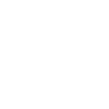
t = 0.00 s
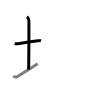
t = 2.50 s
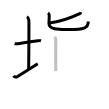
t = 5.25 s
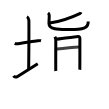
t = 7.75 s
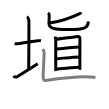
t = 10.50 s
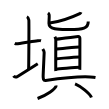
t = 13.00 s

The animated SVG that drew these frames (rendered in a browser with its animation timeline set to each time). Animation: 13 SMIL elements (animate=13); one cycle of 13.00 s.

<svg width="109px" height="109px" viewBox="0 0 px 109px" xmlns="http://www.w3.org/2000/svg" xmlns:xlink="http://www.w3.org/1999/xlink" xml:space="preserve" version="1.1"  baseProfile="full">
<path d="M14.75,43.39c0.76,0.38,2.24,0.44,3,0.36c6.75-0.75,14.65-2.39,20-3c1.25-0.14,2.62-0.18,3.25,0.01" style="fill:none;stroke:black;stroke-width:3;opacity:0">
  <animate attributeType="CSS" attributeName="opacity" from="0" to="1" begin="0s" dur="1s" repeatCount="Indefinite" fill="freeze" />
</path>
<path d="M26.87,16.75c1.09,0.5,1.74,2.25,1.96,3.25c0.22,1,0,43.25-0.22,49.5" style="fill:none;stroke:black;stroke-width:3;opacity:0">
  <animate attributeType="CSS" attributeName="opacity" from="0" to="1" begin="1s" dur="1s" repeatCount="Indefinite" fill="freeze" />
</path>
<path d="M13.5,75.94c0.74,1.06,2.23,1.63,4.45,0.23c6.18-3.9,13.61-8.52,19.8-12.42" style="fill:none;stroke:black;stroke-width:3;opacity:0">
  <animate attributeType="CSS" attributeName="opacity" from="0" to="1" begin="2s" dur="1s" repeatCount="Indefinite" fill="freeze" />
</path>
<path d="M81.02,12.25c-0.31,0.7-0.61,1.06-1.25,1.36c-4.14,1.98-16.67,7.44-30.06,9.46" style="fill:none;stroke:black;stroke-width:3;opacity:0">
  <animate attributeType="CSS" attributeName="opacity" from="0" to="1" begin="3s" dur="1s" repeatCount="Indefinite" fill="freeze" />
</path>
<path d="M48,13c0.83,0.62,0.88,1.04,1.16,1.87c0.27,0.83-0.19,6-0.19,8.6c0,6.69,11.05,6.07,20.47,6.07c13.66,0,18.83-1.1,18.83-8.14" style="fill:none;stroke:black;stroke-width:3;opacity:0">
  <animate attributeType="CSS" attributeName="opacity" from="0" to="1" begin="4s" dur="1s" repeatCount="Indefinite" fill="freeze" />
</path>
<path d="M54.85,36.75c0.38,0.74,0.94,2.09,0.94,3.07c0,0.98-0.13,30.2,0,31.18" style="fill:none;stroke:black;stroke-width:3;opacity:0">
  <animate attributeType="CSS" attributeName="opacity" from="0" to="1" begin="5s" dur="1s" repeatCount="Indefinite" fill="freeze" />
</path>
<path d="M56.43,39.3c2.17-0.12,19.67-2.85,21.65-2.82c0.91,0.02,1.8,0.49,1.8,2.07c0,1.18,0.03,30.47-0.1,31.2" style="fill:none;stroke:black;stroke-width:3;opacity:0">
  <animate attributeType="CSS" attributeName="opacity" from="0" to="1" begin="6s" dur="1s" repeatCount="Indefinite" fill="freeze" />
</path>
<path d="M55.88,48.94c4.27-0.17,20.03-2.03,23.5-2.03" style="fill:none;stroke:black;stroke-width:3;opacity:0">
  <animate attributeType="CSS" attributeName="opacity" from="0" to="1" begin="7s" dur="1s" repeatCount="Indefinite" fill="freeze" />
</path>
<path d="M55.72,58.86c5.74-0.41,18.17-1.95,23.74-1.95" style="fill:none;stroke:black;stroke-width:3;opacity:0">
  <animate attributeType="CSS" attributeName="opacity" from="0" to="1" begin="8s" dur="1s" repeatCount="Indefinite" fill="freeze" />
</path>
<path d="M55.91,68.91c4.3,0,18.02-1.55,23.59-1.55" style="fill:none;stroke:black;stroke-width:3;opacity:0">
  <animate attributeType="CSS" attributeName="opacity" from="0" to="1" begin="9s" dur="1s" repeatCount="Indefinite" fill="freeze" />
</path>
<path d="M42.74,49c0.61,1,1.41,1.75,1.41,3.5S43.15,74,43.15,76.25s0.21,4.56,2.42,4.25c15.86-2.25,35.63-4,44.48-3.5c1.81,0.1,4.04,0.25,5.45,0.5" style="fill:none;stroke:black;stroke-width:3;opacity:0">
  <animate attributeType="CSS" attributeName="opacity" from="0" to="1" begin="10s" dur="1s" repeatCount="Indefinite" fill="freeze" />
</path>
<path d="M55.94,85.39c0.05,0.31,0.11,0.8-0.1,1.24c-1.25,2.61-8.44,8.33-18.28,11.84" style="fill:none;stroke:black;stroke-width:3;opacity:0">
  <animate attributeType="CSS" attributeName="opacity" from="0" to="1" begin="11s" dur="1s" repeatCount="Indefinite" fill="freeze" />
</path>
<path d="M75.06,83.83c5.78,2.41,14.92,9.89,16.36,13.63" style="fill:none;stroke:black;stroke-width:3;opacity:0">
  <animate attributeType="CSS" attributeName="opacity" from="0" to="1" begin="12s" dur="1s" repeatCount="Indefinite" fill="freeze" />
</path>
</svg>
